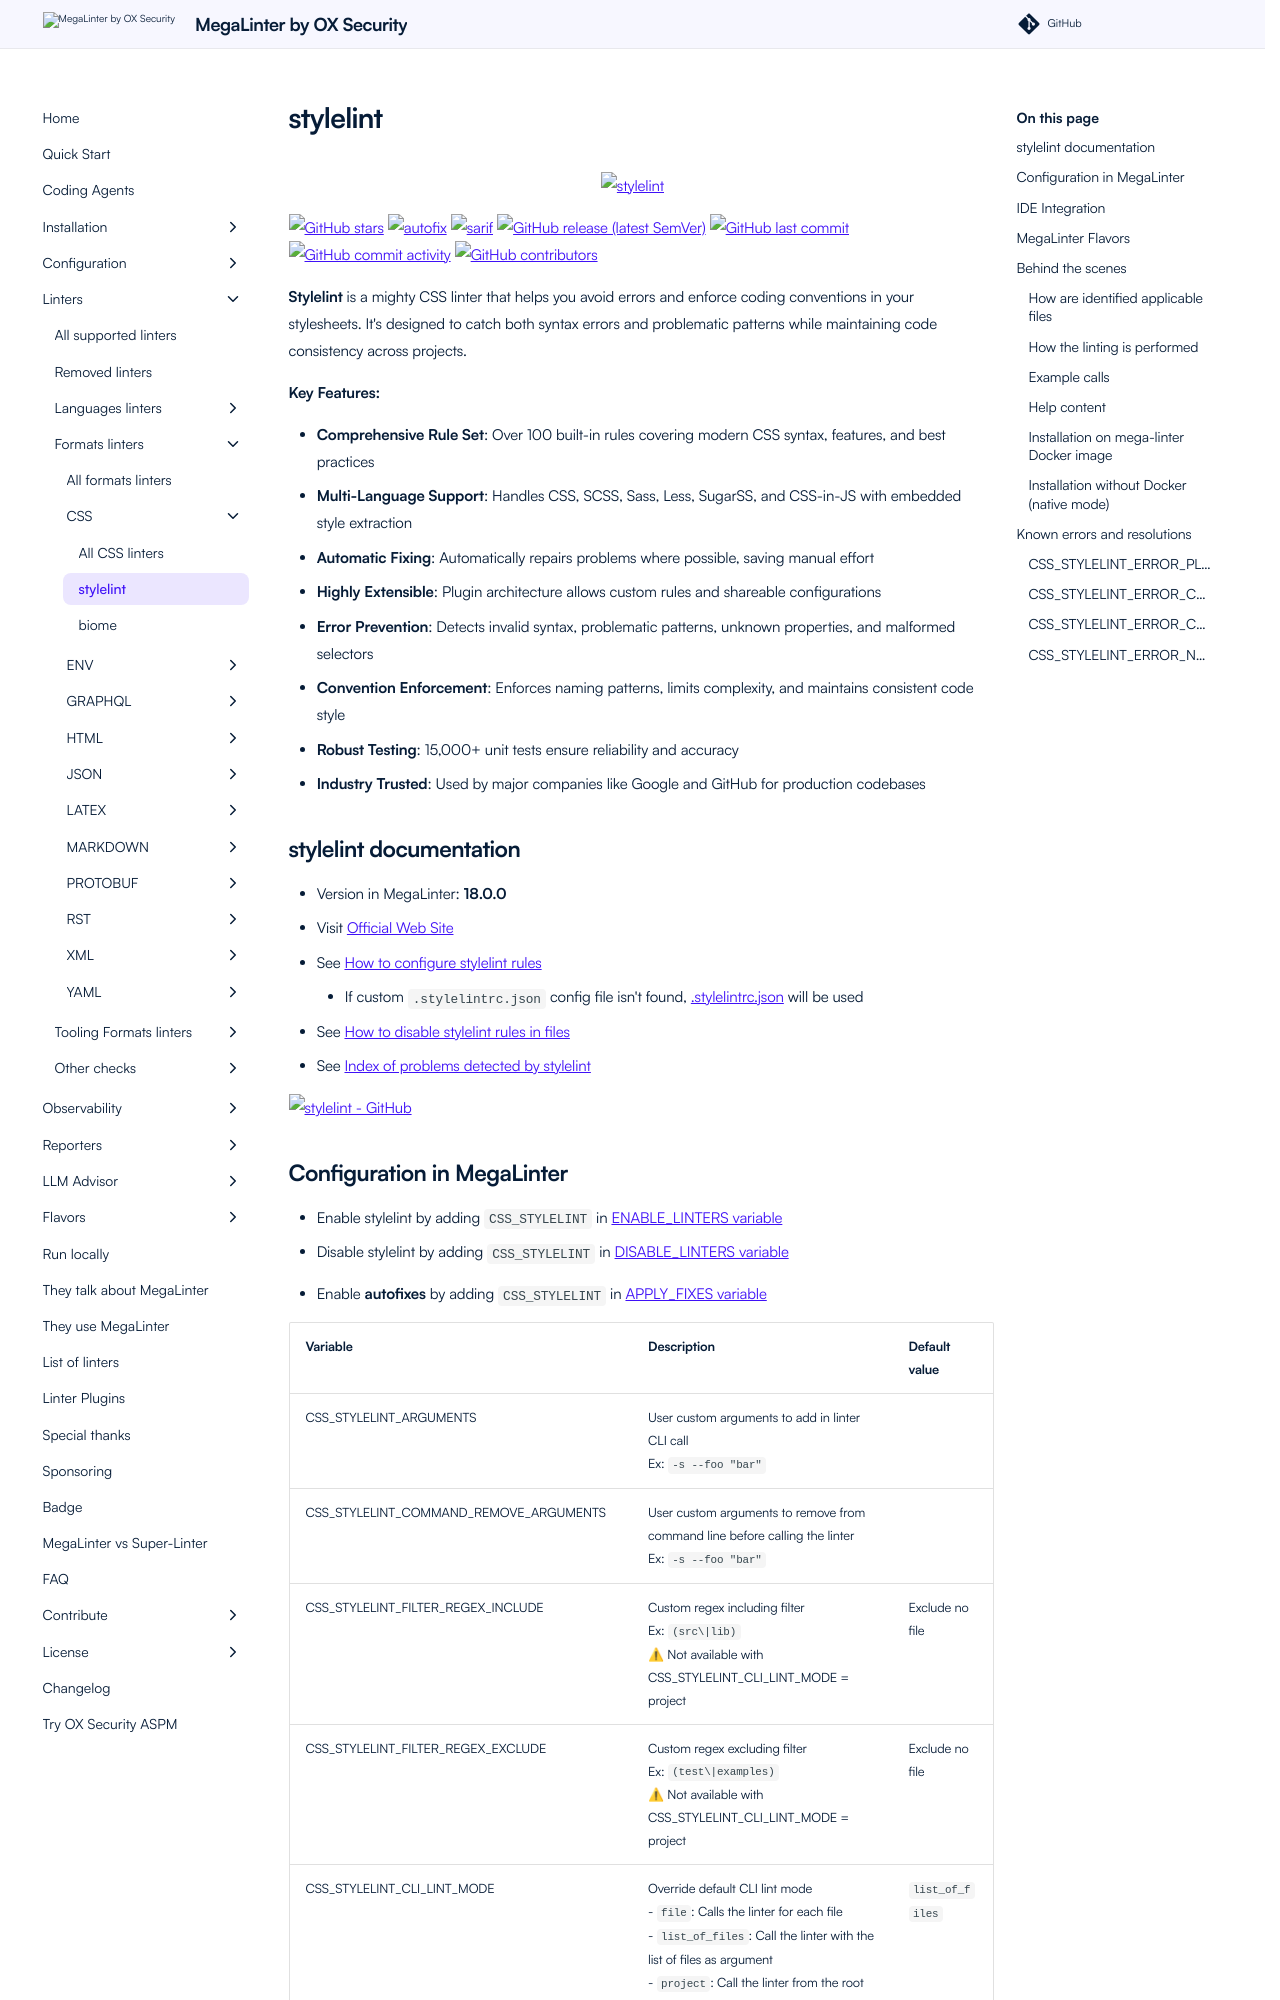

repository: oxsecurity/megalinter · page: beta/descriptors/css_stylelint/index.html · generator: mkdocs

---
title: stylelint configuration in MegaLinter
description: How to use stylelint (configure, ignore files, ignore errors, help & version documentations) to analyze CSS files
---
<!-- markdownlint-disable MD033 MD041 MD046 -->
<!-- @generated by .automation/build.py, please don't update manually -->

<div align="center">
  <a href="https://stylelint.io" target="blank" title="Visit linter Web Site">
    <img src="https://github.com/stylelint/stylelint/raw/main/identity/stylelint-icon-and-text-white.png" alt="stylelint" height="150px" class="megalinter-banner">
  </a>
</div>

[![GitHub stars](https://img.shields.io/github/stars/stylelint/stylelint?cacheSeconds=3600)](https://github.com/stylelint/stylelint) ![autofix](https://shields.io/badge/-autofix-green) ![sarif](https://shields.io/badge/-SARIF-orange) [![GitHub release (latest SemVer)](https://img.shields.io/github/v/release/stylelint/stylelint?sort=semver)](https://github.com/stylelint/stylelint/releases) [![GitHub last commit](https://img.shields.io/github/last-commit/stylelint/stylelint)](https://github.com/stylelint/stylelint/commits) [![GitHub commit activity](https://img.shields.io/github/commit-activity/y/stylelint/stylelint)](https://github.com/stylelint/stylelint/graphs/commit-activity/) [![GitHub contributors](https://img.shields.io/github/contributors/stylelint/stylelint)](https://github.com/stylelint/stylelint/graphs/contributors/)

**Stylelint** is a mighty CSS linter that helps you avoid errors and enforce coding conventions in your stylesheets. It's designed to catch both syntax errors and problematic patterns while maintaining code consistency across projects.

**Key Features:**

- **Comprehensive Rule Set**: Over 100 built-in rules covering modern CSS syntax, features, and best practices
- **Multi-Language Support**: Handles CSS, SCSS, Sass, Less, SugarSS, and CSS-in-JS with embedded style extraction
- **Automatic Fixing**: Automatically repairs problems where possible, saving manual effort
- **Highly Extensible**: Plugin architecture allows custom rules and shareable configurations
- **Error Prevention**: Detects invalid syntax, problematic patterns, unknown properties, and malformed selectors
- **Convention Enforcement**: Enforces naming patterns, limits complexity, and maintains consistent code style
- **Robust Testing**: 15,000+ unit tests ensure reliability and accuracy
- **Industry Trusted**: Used by major companies like Google and GitHub for production codebases

## stylelint documentation

- Version in MegaLinter: **18.0.0**
- Visit [Official Web Site](https://stylelint.io){target=_blank}
- See [How to configure stylelint rules](https://stylelint.io/user-guide/configure){target=_blank}
  - If custom `.stylelintrc.json` config file isn't found, [.stylelintrc.json](https://github.com/oxsecurity/megalinter/tree/main/TEMPLATES/.stylelintrc.json){target=_blank} will be used
- See [How to disable stylelint rules in files](https://stylelint.io/user-guide/ignore-code){target=_blank}
- See [Index of problems detected by stylelint](https://stylelint.io/user-guide/rules/list){target=_blank}

[![stylelint - GitHub](https://github-stats-extended.vercel.app/api/pin/?username=stylelint&repo=stylelint&show_owner=true)](https://github.com/stylelint/stylelint){target=_blank}
